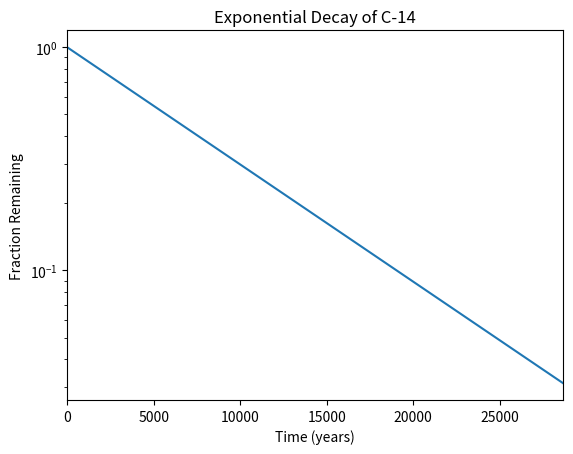

Here is the Python script that generated this plot:
#!/usr/bin/env python3
import numpy as np
import matplotlib.pyplot as plt

x = np.arange(0, 28651, 5730)
r = np.log(0.5)
t = 5730
y = np.exp((r / t) * x)
plt.xlim(0,  28650)
plt.ylabel('Fraction Remaining')
plt.xlabel('Time (years)')
plt.title('Exponential Decay of C-14')
plt.yscale("log")
plt.plot(x, y)
plt.show()
